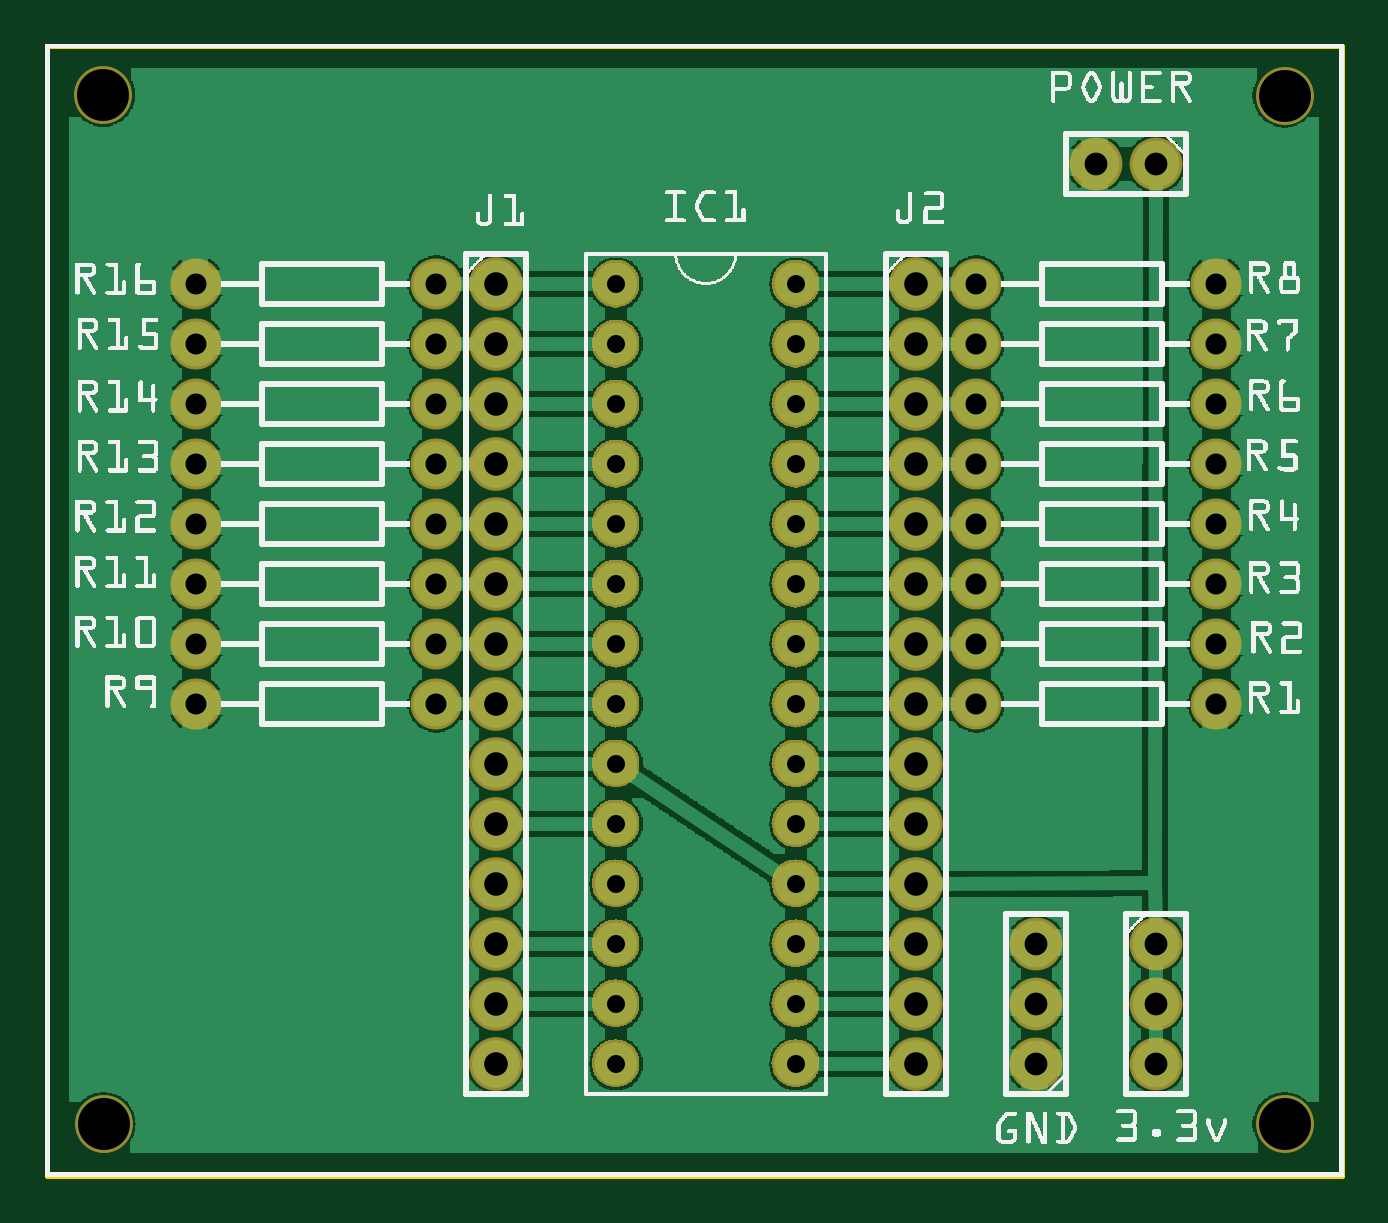
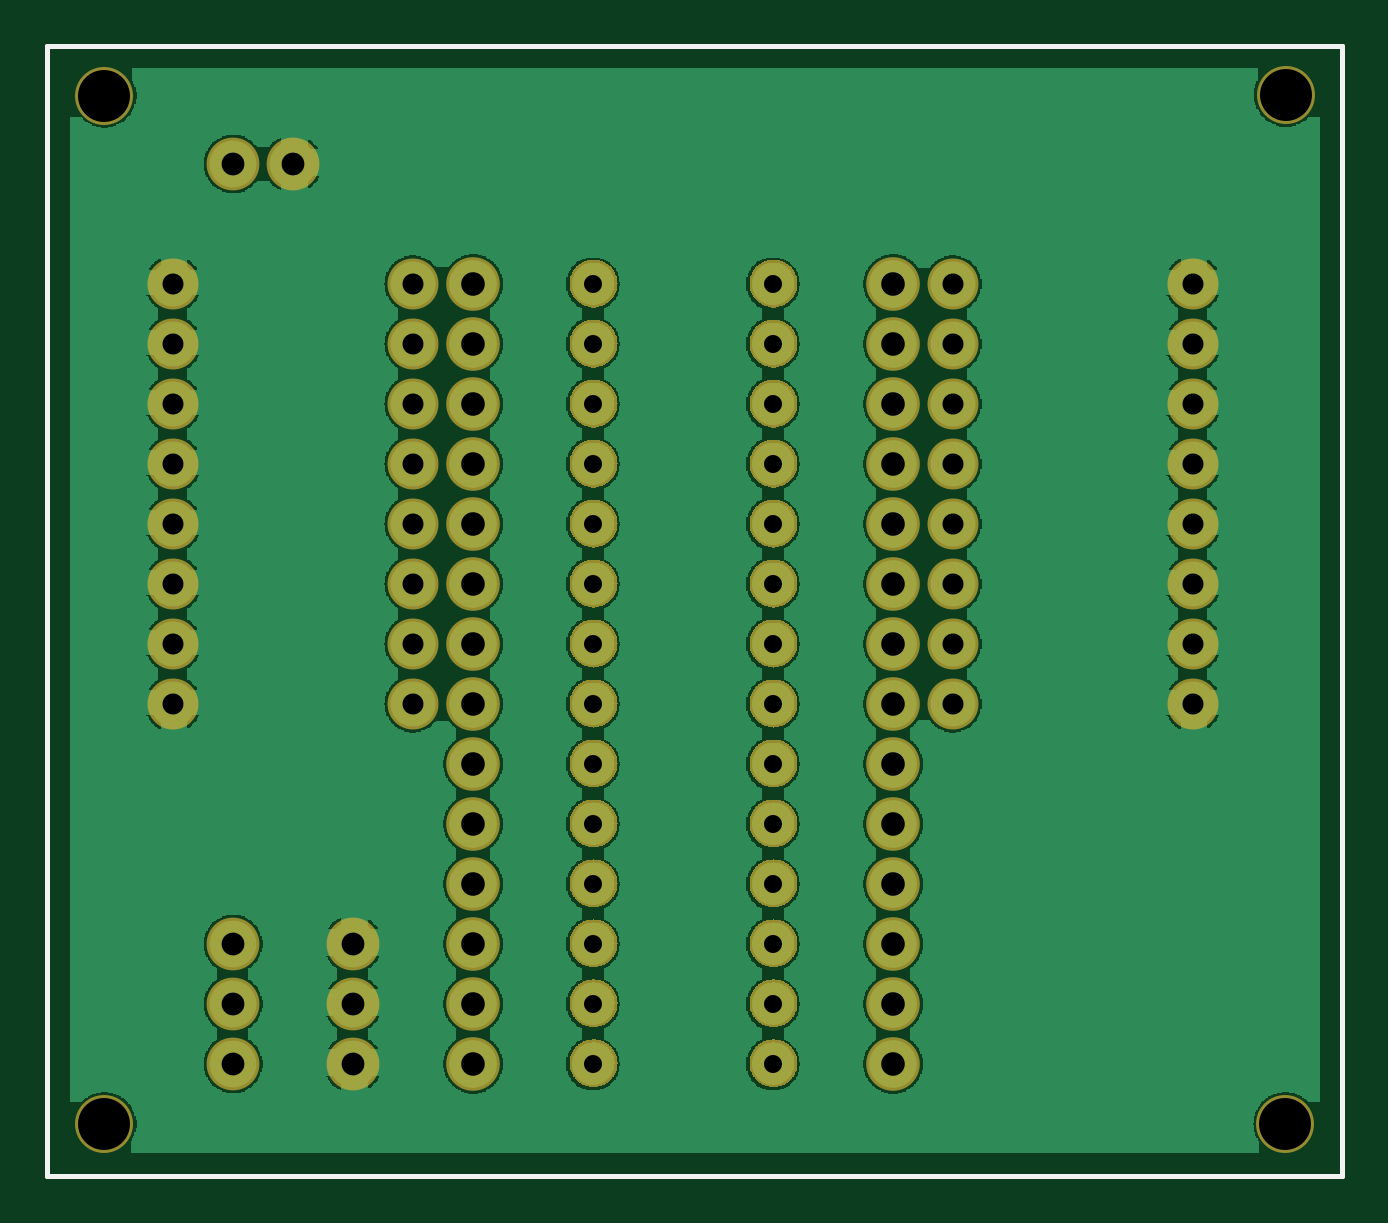
Circuit board: 8 layer files. Board 54.8 x 47.8 mm.
- outline: mcp23017_board_contour.gm1 (395 bytes)
- bottom_copper: mcp23017_board_copperBottom.gbl (207338 bytes)
- top_copper: mcp23017_board_copperTop.gtl (204149 bytes)
- drill: mcp23017_board_drill.txt (1797 bytes)
- bottom_mask: mcp23017_board_maskBottom.gbs (68051 bytes)
- top_mask: mcp23017_board_maskTop.gts (68042 bytes)
- bottom_silk: mcp23017_board_silkBottom.gbo (383 bytes)
- top_silk: mcp23017_board_silkTop.gto (259808 bytes)

=== outline: mcp23017_board_contour.gm1 ===
G04 MADE WITH FRITZING*
G04 WWW.FRITZING.ORG*
G04 DOUBLE SIDED*
G04 HOLES PLATED*
G04 CONTOUR ON CENTER OF CONTOUR VECTOR*
%ASAXBY*%
%FSLAX23Y23*%
%MOIN*%
%OFA0B0*%
%SFA1.0B1.0*%
%ADD10R,2.165350X1.889760*%
%ADD11C,0.008000*%
%ADD10C,0.008*%
%LNCONTOUR*%
G90*
G70*
G54D10*
G54D11*
X4Y1886D02*
X2161Y1886D01*
X2161Y4D01*
X4Y4D01*
X4Y1886D01*
D02*
G04 End of contour*
M02*
=== bottom_copper: mcp23017_board_copperBottom.gbl (207338 bytes, source omitted) ===
=== top_copper: mcp23017_board_copperTop.gtl (204149 bytes, source omitted) ===
=== drill: mcp23017_board_drill.txt ===
; NON-PLATED HOLES START AT T1
; THROUGH (PLATED) HOLES START AT T100
M48
INCH
T1C0.086614
T100C0.039370
T101C0.035000
T102C0.030000
T103C0.038000
%
T1
X020660Y018037
X020660Y000897
X000970Y018049
X000978Y000897
T100
X014516Y009897
X007516Y007897
X014516Y012897
X014516Y014897
X014516Y011897
X007516Y004897
X014516Y008897
X007516Y012897
X014516Y006897
X014516Y001897
X014516Y005897
X007516Y005897
X007516Y011897
X007516Y014897
X014516Y010897
X014516Y003897
X007516Y001897
X014516Y002897
X007516Y006897
X014516Y007897
X007516Y013897
X007516Y002897
X014516Y004897
X014516Y013897
X007516Y008897
X007516Y003897
X007516Y009897
X007516Y010897
T101
X019516Y010897
X006516Y009897
X006516Y008897
X006516Y012897
X015516Y009897
X006516Y011897
X006516Y013897
X015516Y013897
X002516Y011897
X019516Y009897
X006516Y014897
X002516Y010897
X019516Y008897
X002516Y014897
X019516Y013897
X015516Y012897
X002516Y009897
X019516Y011897
X015516Y011897
X015516Y010897
X006516Y007897
X006516Y010897
X019516Y014897
X015516Y008897
X002516Y012897
X019516Y007897
X002516Y007897
X015516Y007897
X015516Y014897
X002516Y008897
X019516Y012897
X002516Y013897
T102
X012516Y007897
X009516Y009897
X009516Y011897
X012516Y006897
X012516Y001897
X012516Y002897
X009516Y010897
X012516Y008897
X009516Y014897
X012516Y005897
X009516Y007897
X009516Y008897
X009516Y001897
X012516Y014897
X012516Y004897
X012516Y009897
X009516Y013897
X012516Y003897
X012516Y012897
X009516Y004897
X012516Y010897
X009516Y003897
X012516Y011897
X009516Y005897
X009516Y006897
X012516Y013897
X009516Y002897
X009516Y012897
T103
X016516Y003897
X016516Y002897
X018516Y002897
X018516Y016897
X018516Y001897
X016516Y001897
X017516Y016897
X018516Y003897
T00
M30

=== bottom_mask: mcp23017_board_maskBottom.gbs (68051 bytes, source omitted) ===
=== top_mask: mcp23017_board_maskTop.gts (68042 bytes, source omitted) ===
=== bottom_silk: mcp23017_board_silkBottom.gbo ===
G04 MADE WITH FRITZING*
G04 WWW.FRITZING.ORG*
G04 DOUBLE SIDED*
G04 HOLES PLATED*
G04 CONTOUR ON CENTER OF CONTOUR VECTOR*
%ASAXBY*%
%FSLAX23Y23*%
%MOIN*%
%OFA0B0*%
%SFA1.0B1.0*%
%ADD10R,2.165350X1.889760X2.149350X1.873760*%
%ADD11C,0.008000*%
%LNSILK0*%
G90*
G70*
G54D11*
X4Y1886D02*
X2161Y1886D01*
X2161Y4D01*
X4Y4D01*
X4Y1886D01*
D02*
G04 End of Silk0*
M02*
=== top_silk: mcp23017_board_silkTop.gto (259808 bytes, source omitted) ===
